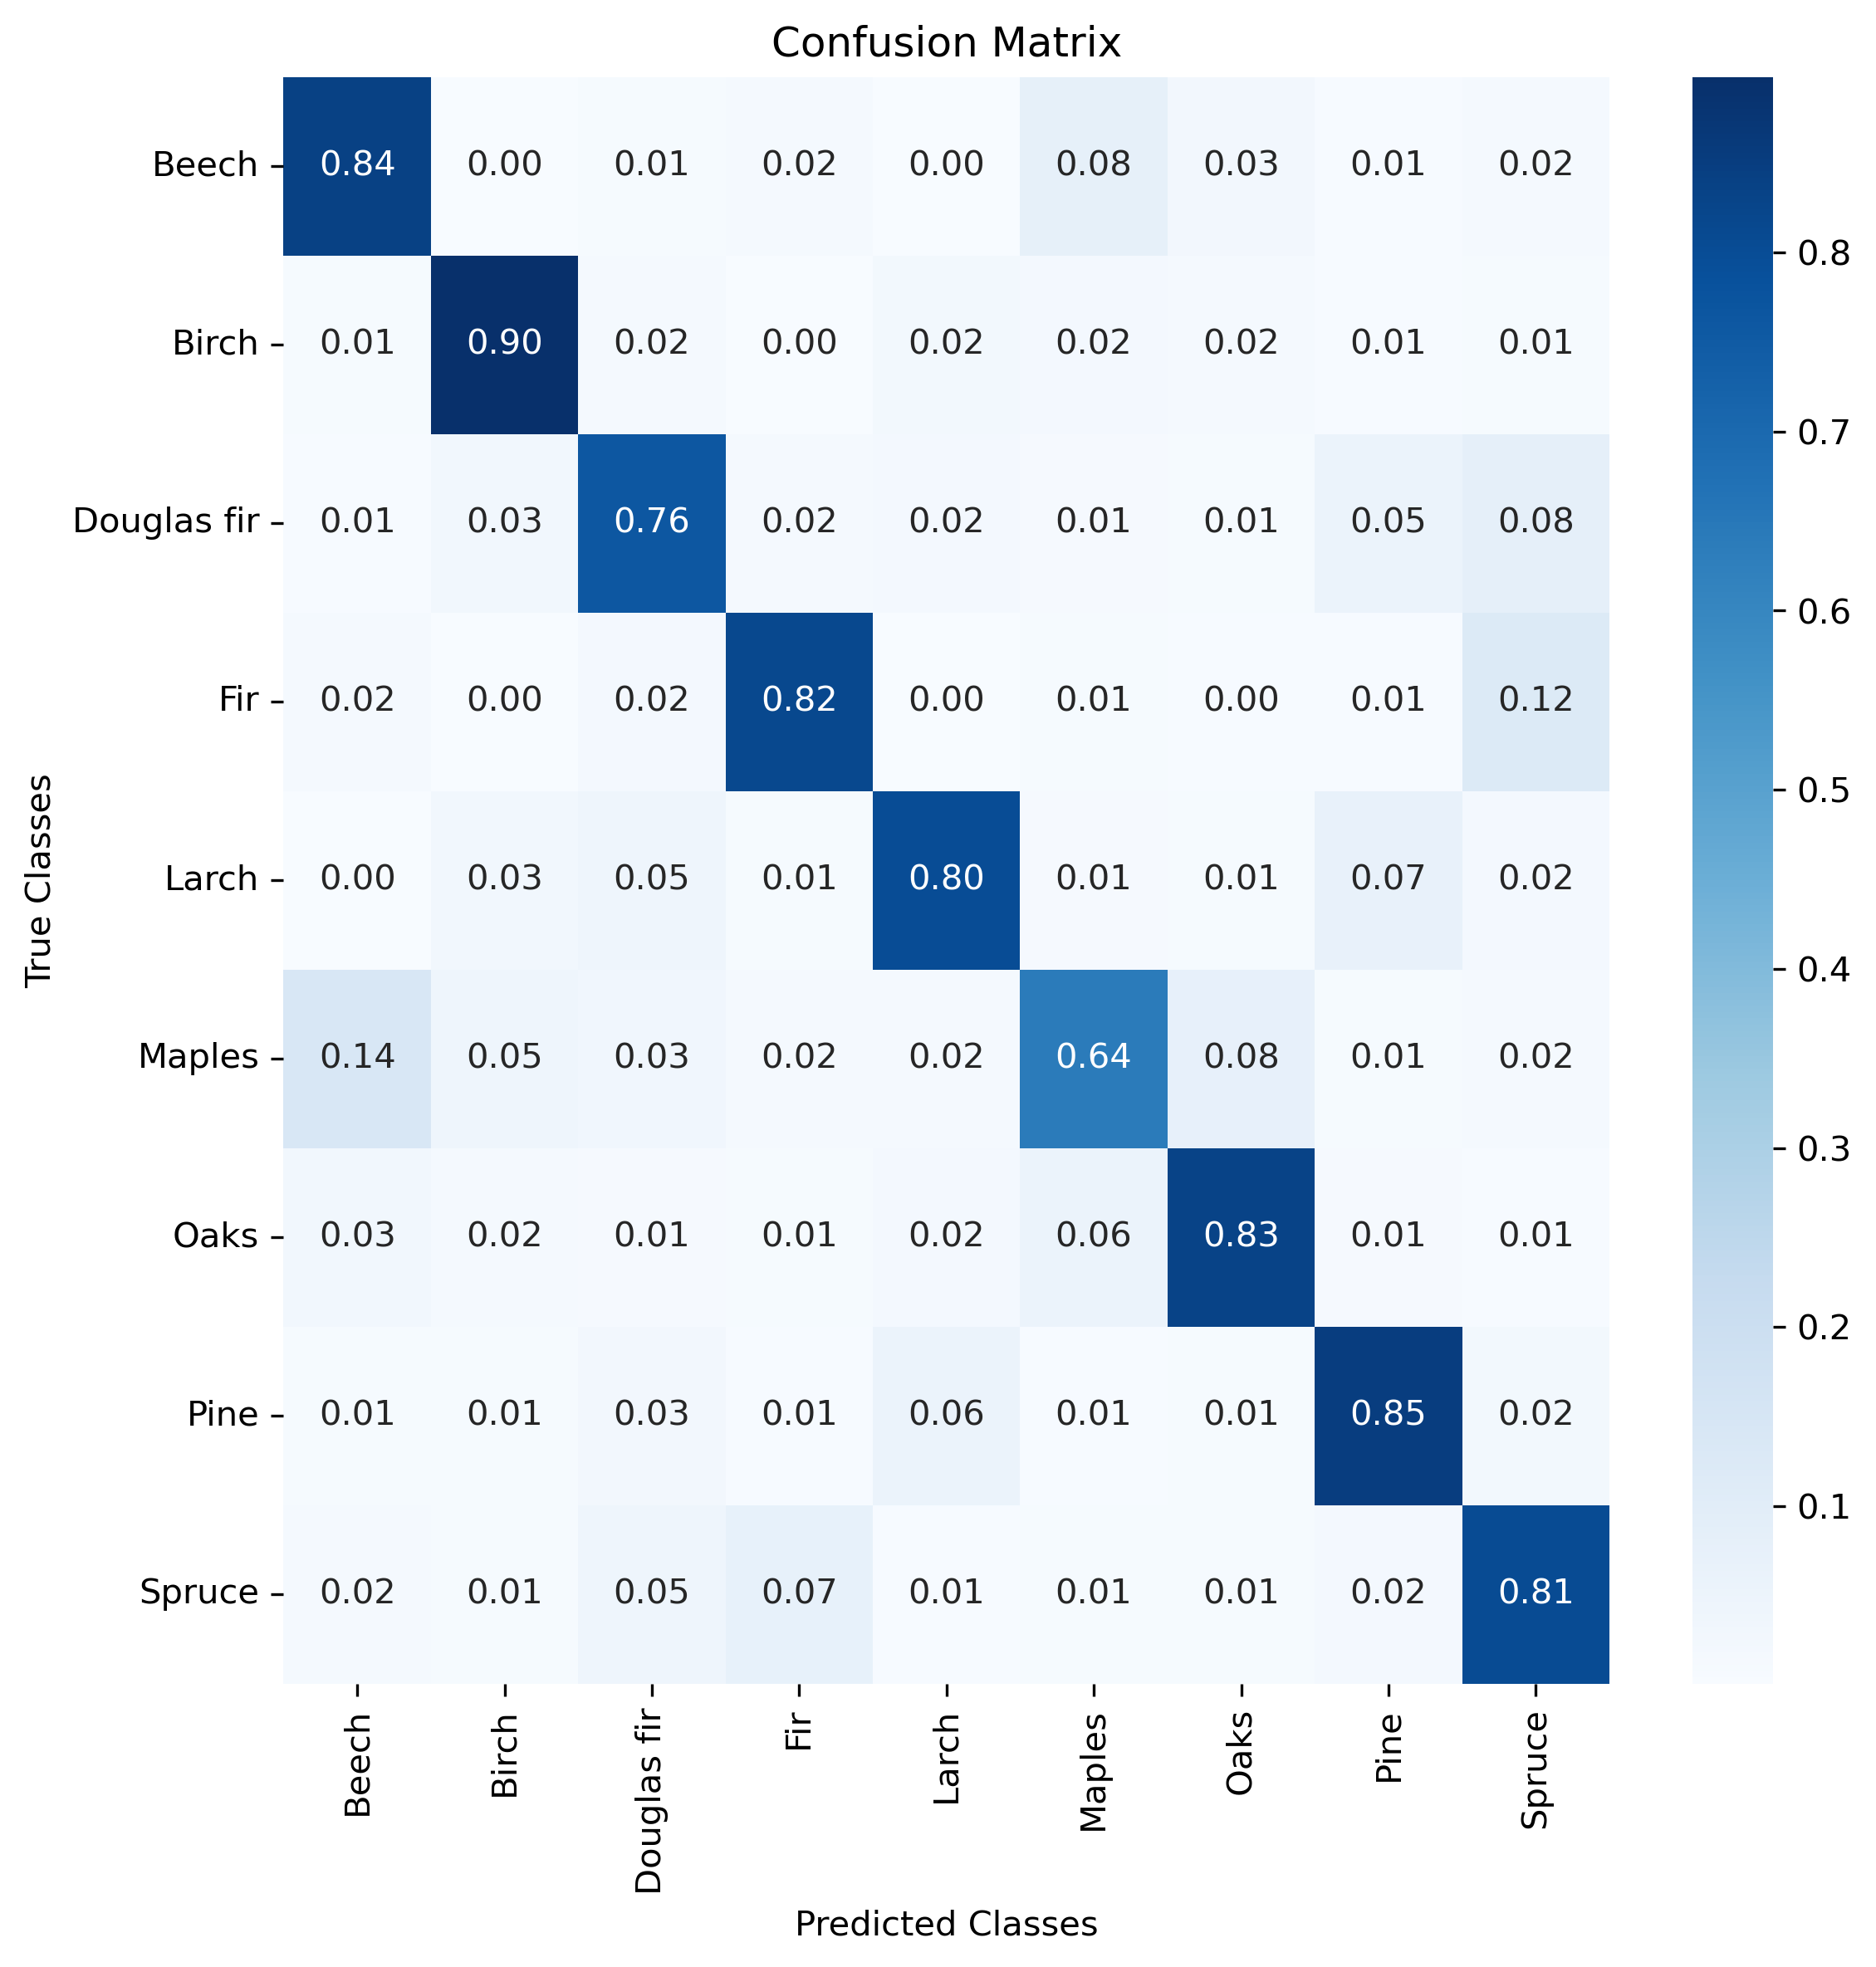

Values plotted in this chart, from the file beside it:
, 0, 1, 2, 3, 4, 5, 6, 7, 8, 9
0, 1625, 7, 17, 31, 2, 156, 50, 15, 35, 1938
1, 16, 1740, 30, 2, 46, 39, 31, 15, 19, 1938
2, 15, 58, 1479, 32, 39, 28, 21, 105, 161, 1938
3, 32, 3, 41, 1581, 8, 18, 9, 11, 235, 1938
4, 5, 62, 90, 18, 1550, 28, 17, 132, 36, 1938
5, 280, 88, 64, 33, 34, 1238, 151, 19, 31, 1938
6, 63, 35, 25, 17, 39, 109, 1612, 25, 13, 1938
7, 16, 19, 53, 15, 109, 12, 16, 1650, 48, 1938
8, 32, 17, 89, 144, 15, 21, 16, 41, 1563, 1938
9, 2084, 2029, 1888, 1873, 1842, 1649, 1923, 2013, 2141, 17442
